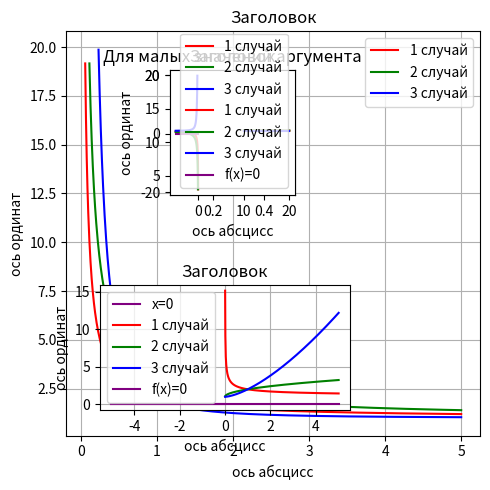

The matplotlib source for this figure:
#2
from matplotlib import pyplot as plt
import os
import numpy as np
dir = os.getcwd()
x = np.linspace(0,5,1000)
plt.rcParams['figure.figsize'] = [5,5]
plt.rcParams['figure.autolayout'] = True
def f(x,a,b):
    y = (x**b+a**b)/x**b
    y[y > 20] = np.nan
    y[y < -20] = np.nan
    return y
plt.plot
plt.plot(x,f(x,1,1), color = 'red', label = '1 случай')
plt.plot(x,f(x,2,1), color = 'green', label = '2 случай')
plt.plot(x,f(x,1,2), color = 'blue', label = '3 случай')
plt.grid()
plt.title('Заголовок')
plt.xlabel('ось абсцисс')
plt.ylabel('ось ординат')
plt.legend()
plt.show()
plt.axes([0.35, 0.60, 0.25, 0.25])
x = np.linspace(0, 0.5, 1000)
plt.grid()
plt.title('Для малых значений аргумента')
plt.plot(x,f(x,1,1), color = 'red', label = '1 случай')
plt.plot(x,f(x,2,1), color = 'green', label = '2 случай')
plt.plot(x,f(x,1,2), color = 'blue', label = '3 случай')
plt.axes([0.35, 0.60, 0.25, 0.25])
x = np.linspace(10, 20, 1000)
plt.grid()
plt.title('Для больших значений аргумента')
plt.plot(x,f(x,1,1), color = 'red', label = '1 случай')
plt.plot(x,f(x,2,1), color = 'green', label = '2 случай')
plt.plot(x,f(x,1,2), color = 'blue', label = '3 случай')
plt.show()
plt.savefig(dir+'/hometask9.png', dpi=300)
#3
from matplotlib import pyplot as plt
import os
import numpy as np
dir = os.getcwd()
x = np.linspace(-5,0,1000)
plt.rcParams['figure.figsize'] = [5,5]
plt.rcParams['figure.autolayout'] = True
def f(x,a,b):
    y = (x**b+a**b)/x**b
    y[y > 20] = np.nan
    y[y < -20] = np.nan
    return y
plt.plot(x,f(x,1,1), color = 'red', label = '1 случай')
plt.plot(x,f(x,2,1), color = 'green', label = '2 случай')
plt.plot(x,f(x,1,2), color = 'blue', label = '3 случай')
plt.plot(x,[0]*len(x), color = 'purple', label = 'f(x)=0')
plt.grid()
plt.title('Заголовок')
plt.xlabel('ось абсцисс')
plt.ylabel('ось ординат')
plt.legend()
plt.axes([0.21, 0.17, 0.50, 0.25])
def f(x,a,b):
    y = (x**b+a**b)/x**b
    y[y > 3] = np.nan
    y[y < -3] = np.nan
    return y
x = np.linspace(-5,0,1000)
plt.plot(x,[0]*len(x), color = 'purple', label = 'x=0')
#4
from matplotlib import pyplot as plt
import os
import numpy as np
dir = os.getcwd()
x = np.linspace(-5,5,1000)
plt.rcParams['figure.figsize'] = [5,5]
plt.rcParams['figure.autolayout'] = True
def f(x,a,b):
    y = (x**b+a**b)/x**b
    y[y > 20] = np.nan
    y[y < -20] = np.nan
    return y
plt.plot(x,f(x,1,0.5), color = 'red', label = '1 случай')
plt.plot(x,f(x,1,-0.5), color = 'green', label = '2 случай')
plt.plot(x,f(x,1,-1.5), color = 'blue', label = '3 случай')
plt.plot(x,[0]*len(x), color = 'purple', label = 'f(x)=0')
plt.grid()
plt.title('Заголовок')
plt.xlabel('ось абсцисс')
plt.ylabel('ось ординат')
plt.legend()
x = np.linspace(-1,2,1000)
plt.savefig(dir+'/hometask9(2).png', dpi=300)
def create_plot(ax,x,a,b1,b2,array_b,k,fontsize=12,hide_labels=False):
    ax.plot(x,f(x,a,b1), color = 'red', label = '1 случай')
    ax.plot(x,f(x,a,b2), color = 'green', label = '2 случай')   
    ax.grid()
    ax.plot(x,f(x,a,array_b[k][0]), color = 'blue', label = '1 случай')
    ax.plot(x,f(x,a,array_b[k][1]), color = 'pink', label = '2 случай')
    ax.legend()
    ax.locator_params(nbins=3)
    if hide_labels:
        ax.set_xticklabels([])   
        ax.set_yticklabels([]) 
    else:
        ax.set_xticklabels('ось абсцисс',fontsize=fontsize)   
        ax.set_yticklabels('ось ординат',fontsize=fontsize) 